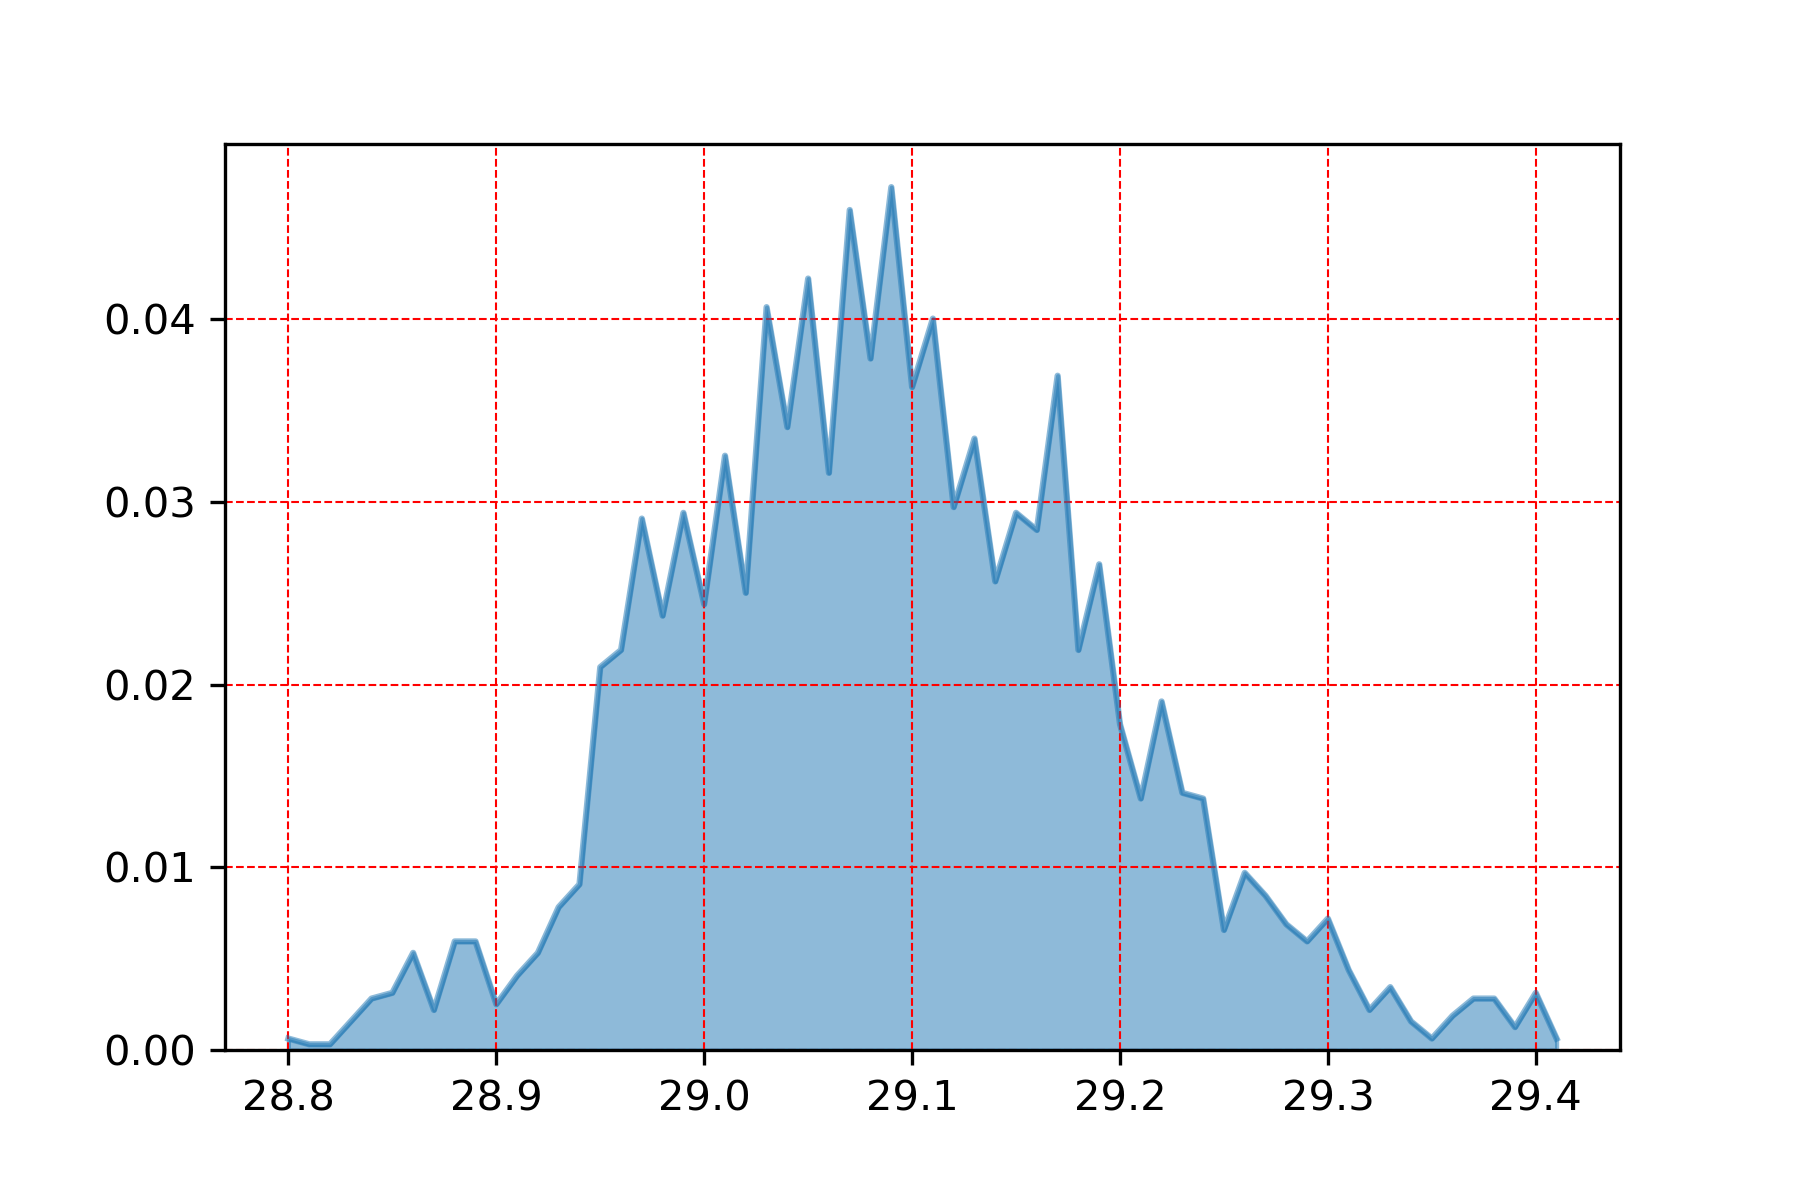

The table this chart was drawn from, first rows:
, pressure
29.09, 0.04723
29.07, 0.04598
29.05, 0.04223
29.03, 0.04066
29.11, 0.04004
29.08, 0.03785
29.17, 0.03691
29.1, 0.03628
29.04, 0.03409
29.13, 0.03347
29.01, 0.03253
29.06, 0.03159
29.12, 0.02972
28.99, 0.0294
29.15, 0.0294
28.97, 0.02909
29.16, 0.02846
29.19, 0.02659
29.14, 0.02565
29.02, 0.02502
29.0, 0.0244
28.98, 0.02377
29.18, 0.0219
28.96, 0.0219
28.95, 0.02096
29.22, 0.01908
29.2, 0.01783
29.23, 0.01408
29.21, 0.01376
29.24, 0.01376
29.26, 0.009697
28.94, 0.009071
29.27, 0.008445
28.93, 0.00782
29.3, 0.007194
29.28, 0.006881
29.25, 0.006569
28.88, 0.005943
29.29, 0.005943
28.89, 0.005943
28.86, 0.005317
28.92, 0.005317
29.31, 0.004379
28.91, 0.004066
29.33, 0.003441
28.85, 0.003128
29.4, 0.003128
29.38, 0.002815
29.37, 0.002815
28.84, 0.002815
28.9, 0.002502
28.87, 0.00219
29.32, 0.00219
29.36, 0.001877
28.83, 0.001564
29.34, 0.001564
29.39, 0.001251
28.8, 0.0006256
29.35, 0.0006256
29.41, 0.0006256
... 2 more rows
